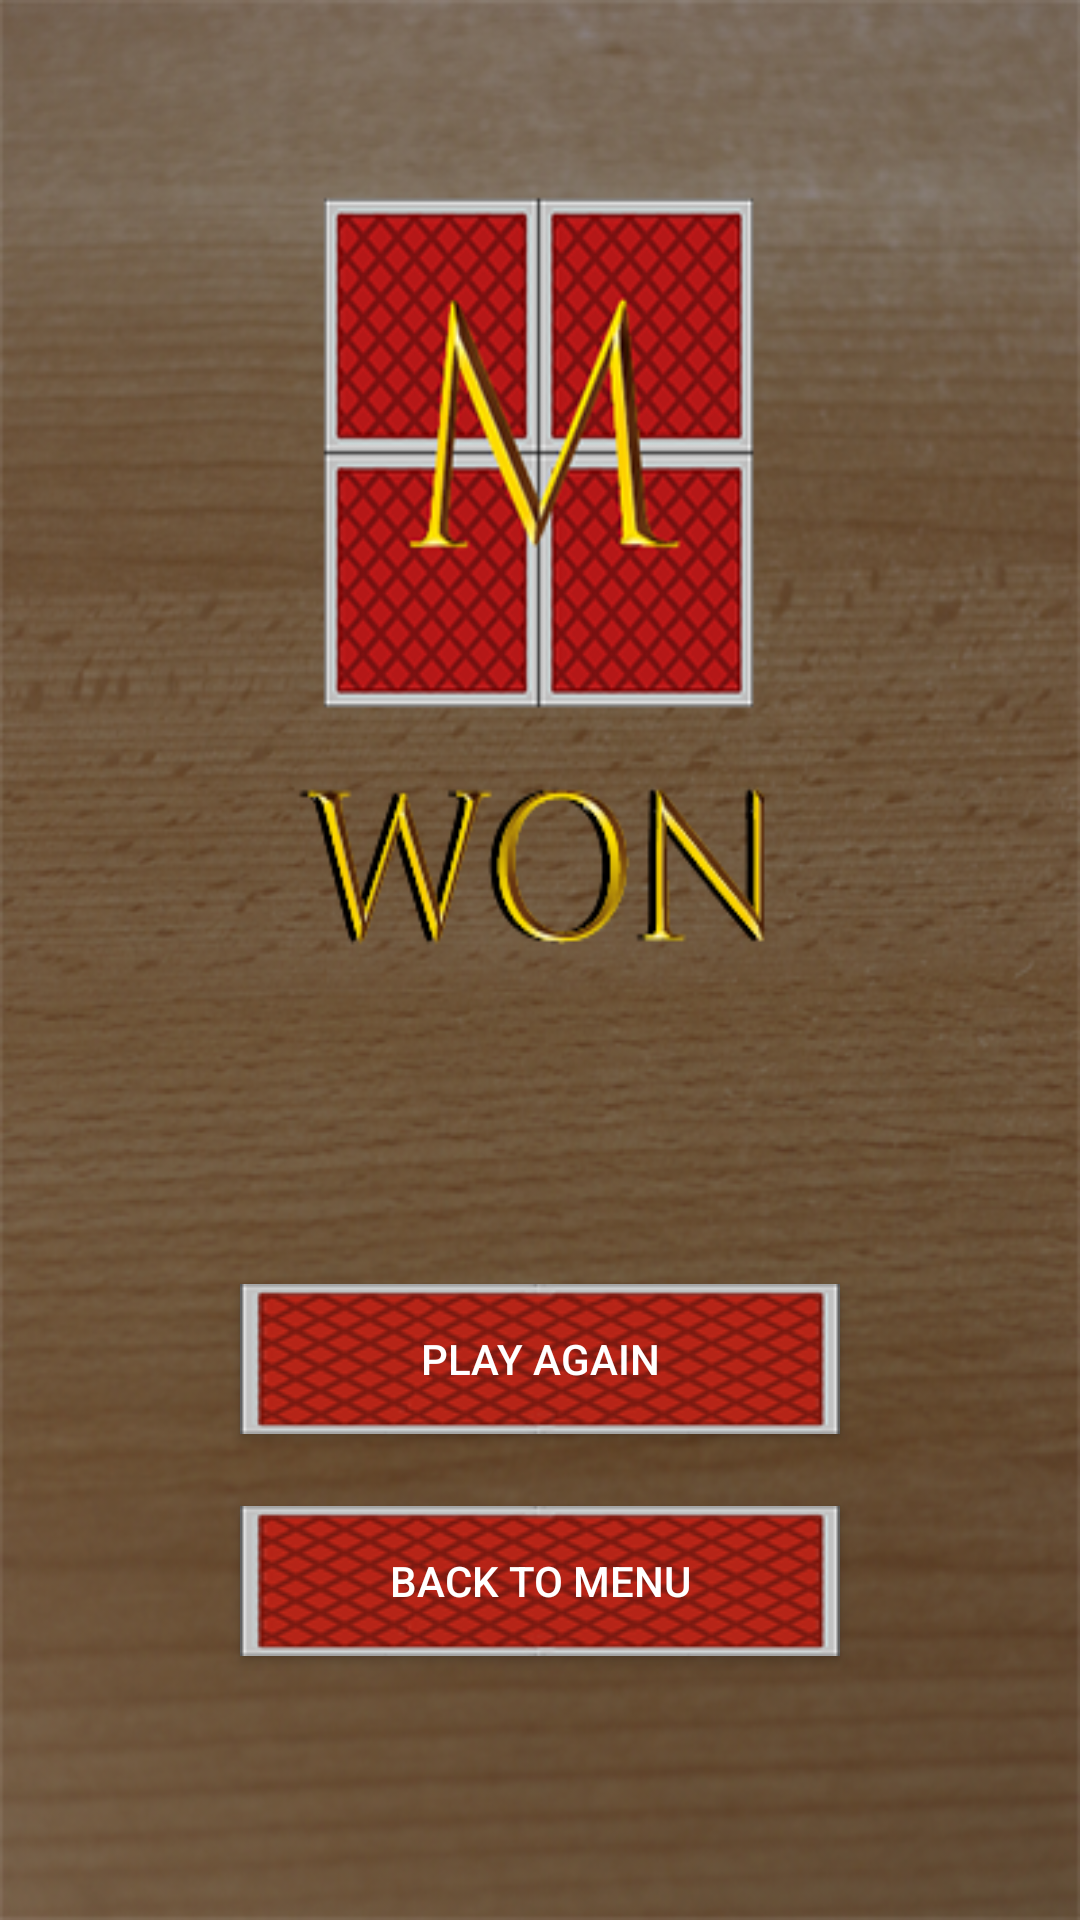

Layout XML and referenced resources for this Android screen:
<!-- AndroidManifest.xml: application theme AppTheme -->
<!-- res/layout/activity_winning.xml -->
<?xml version="1.0" encoding="utf-8"?>
<RelativeLayout xmlns:android="http://schemas.android.com/apk/res/android"
    xmlns:app="http://schemas.android.com/apk/res-auto"
    xmlns:tools="http://schemas.android.com/tools"
    android:layout_width="match_parent"
    android:layout_height="match_parent"
    android:background="@drawable/won_screen"
    tools:context="com.example.fdai3744.memorygame3.WinningActivity">

    <Button
        android:id="@+id/againButton"
        android:layout_width="wrap_content"
        android:layout_height="wrap_content"
        android:layout_alignParentBottom="true"
        android:layout_centerHorizontal="true"
        android:background="@drawable/button_red"
        android:textColor="@android:color/white"
        android:layout_marginBottom="162dp"
        android:text="@string/playAgain" />

    <Button
        android:id="@+id/backToMainMenu"
        android:layout_width="wrap_content"
        android:layout_height="wrap_content"
        android:text="@string/backToMenu"
        android:layout_marginTop="74dp"
        android:layout_alignTop="@+id/againButton"
        android:background="@drawable/button_red"
        android:textColor="@android:color/white"
        android:layout_alignStart="@+id/againButton" />
</RelativeLayout>
<!-- resources referenced by this layout -->
<resources>
  <!-- drawable button_red: png bitmap (drawable, 28211 bytes) -->
  <!-- drawable won_screen: png bitmap (drawable, 326960 bytes) -->
  <string name="backToMenu">Back to Menu</string>
  <string name="playAgain">Play again</string>
  <style name="AppTheme" parent="Theme.AppCompat.Light.DarkActionBar">
          
          <item name="colorPrimary">@color/colorPrimary</item>
          <item name="colorPrimaryDark">@color/colorPrimaryDark</item>
          <item name="colorAccent">@color/colorAccent</item>
      </style>
  <color name="colorPrimary">#a61b12</color>
  <color name="colorPrimaryDark">#700903</color>
  <color name="colorAccent">#FF4081</color>
</resources>
